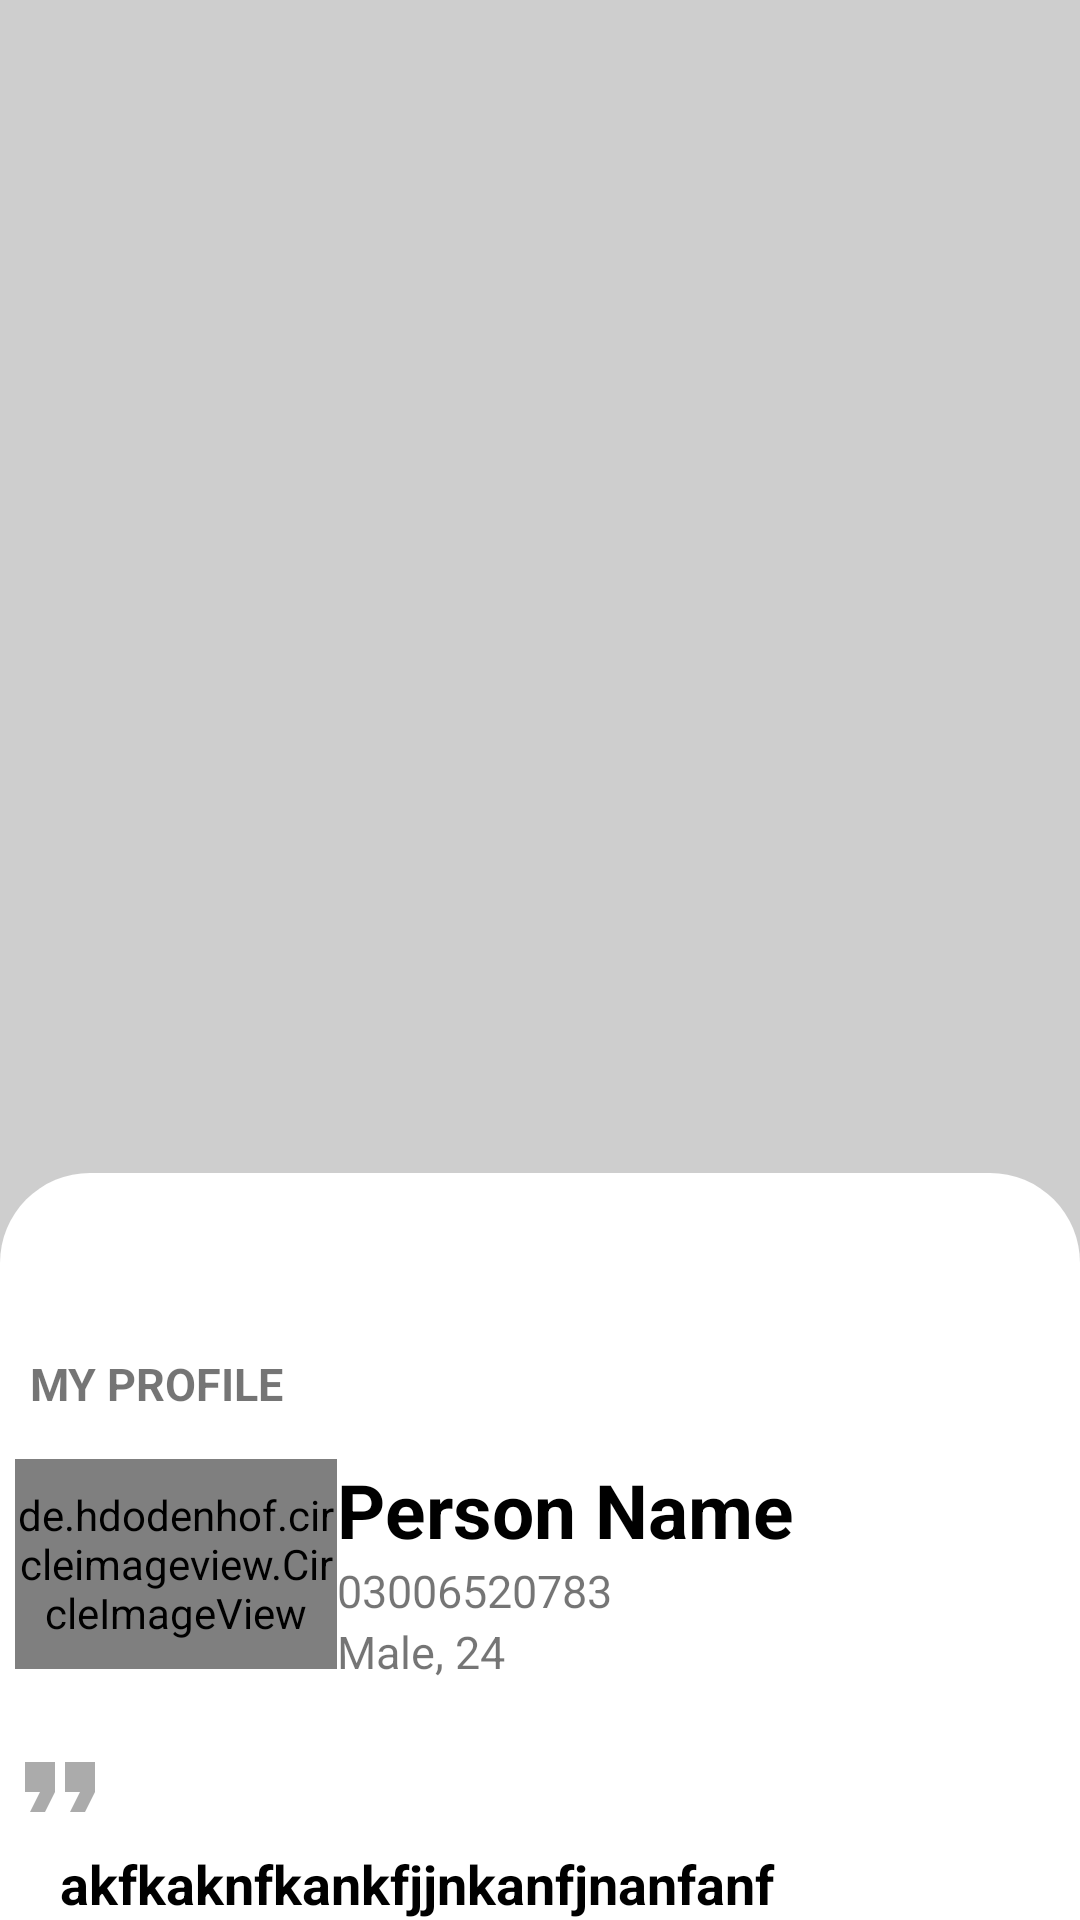

Layout XML and referenced resources for this Android screen:
<!-- AndroidManifest.xml: application theme Theme.I170357_i170015 -->
<!-- res/layout/activity_user_profile.xml -->
<?xml version="1.0" encoding="utf-8"?>
<RelativeLayout xmlns:android="http://schemas.android.com/apk/res/android"
    xmlns:app="http://schemas.android.com/apk/res-auto"
    xmlns:tools="http://schemas.android.com/tools"
    android:layout_width="match_parent"
    android:layout_height="match_parent"
    android:background="#FFCECECE">
    <RelativeLayout
        android:id="@+id/bottomlayout"
        android:layout_width="match_parent"
        android:layout_height="wrap_content"
        android:background="@drawable/white_round_rect"
        android:layout_alignParentBottom="true"
        >
        <ImageView
            android:layout_width="50sp"
            android:layout_height="40sp"
            android:src="@drawable/arrow_up"
            android:layout_alignParentTop="true"
            android:layout_centerHorizontal="true"
            android:id="@+id/arrow_up"/>
        <TextView
            android:layout_below="@+id/arrow_up"
            android:layout_width="match_parent"
            android:layout_height="wrap_content"
            android:text="MY PROFILE"
            android:layout_marginLeft="10sp"
            android:textStyle="bold"
            android:textSize="15sp"
            android:id="@+id/myProfile"
            android:layout_marginTop="20sp"/>
        <LinearLayout
            android:layout_below="@+id/myProfile"
            android:layout_width="match_parent"
            android:layout_height="wrap_content"
            android:id="@+id/userDetails"
            android:minHeight="50dp"
            android:weightSum="6"
            android:layout_marginTop="15sp"
            android:orientation="horizontal"
            android:layout_gravity="bottom"
            android:paddingBottom="15dp"
            android:paddingLeft="5dp"
            android:paddingRight="20dp">

            <de.hdodenhof.circleimageview.CircleImageView
                android:layout_width="70sp"
                android:layout_height="70sp"
                android:id="@+id/ProfileImage"
                android:layout_weight="2"
                android:src="@drawable/profile"/>
            <RelativeLayout
                android:layout_width="wrap_content"
                android:layout_weight="3"
                android:layout_height="wrap_content">
                <TextView
                    android:layout_width="wrap_content"
                    android:layout_height="wrap_content"
                    android:text="Person Name"
                    android:textColor="@android:color/black"
                    android:id="@+id/PersonName"
                    android:textStyle="bold"
                    android:textSize="25sp"/>
                <TextView
                    android:layout_width="wrap_content"
                    android:layout_height="wrap_content"
                    android:layout_below="@+id/PersonName"
                    android:drawableLeft="@drawable/phone"
                    android:text="03006520783"
                    android:textSize="15sp"
                    android:id="@+id/PersonPhone"/>
                <TextView
                    android:layout_width="wrap_content"
                    android:layout_height="wrap_content"
                    android:layout_below="@+id/PersonPhone"
                    android:text="Male, 24"
                    android:textSize="15sp"
                    android:id="@+id/PersonAge"
                    />

            </RelativeLayout>

        </LinearLayout>
        <ImageView
            android:layout_width="40sp"
            android:layout_height="40sp"
            android:src="@drawable/comma"
            android:id="@+id/comma"
            android:layout_below="@+id/userDetails"/>

        <TextView
            android:layout_width="match_parent"
            android:layout_height="wrap_content"
            android:layout_below="@+id/comma"
            android:textSize="18sp"
            android:textColor="@android:color/black"
            android:text="akfkaknfkankfjjnkanfjnanfanf"
            android:layout_marginHorizontal="20sp"
            android:id="@+id/PersonBio"
            android:textStyle="bold"/>
    </RelativeLayout>
</RelativeLayout>
<!-- resources referenced by this layout -->
<resources>
  <!-- drawable comma (drawable-v24) -->
  <vector android:height="24dp" android:tint="#ABABAB"
      android:viewportHeight="24"
      android:viewportWidth="24"
      android:width="24dp"
      xmlns:android="http://schemas.android.com/apk/res/android">
      <path android:fillColor="@android:color/white"
          android:pathData="M6,17h3l2,-4L11,7L5,7v6h3zM14,17h3l2,-4L19,7h-6v6h3z"/>
  </vector>
  <!-- drawable white_round_rect (drawable) -->
  <?xml version="1.0" encoding="utf-8"?>
  <shape xmlns:android="http://schemas.android.com/apk/res/android">
      <corners android:topLeftRadius="30sp" android:topRightRadius="30sp"/>
      <solid android:color="@android:color/white"/>
  </shape>
  <style name="Theme.I170357_i170015" parent="Theme.MaterialComponents.DayNight.NoActionBar">
          
          <item name="colorPrimary">@color/white</item>
          <item name="colorPrimaryVariant">@color/teal_200</item>
          <item name="colorOnPrimary">#00D664</item>
          
          <item name="colorSecondary">@color/teal_200</item>
          <item name="colorSecondaryVariant">@color/teal_700</item>
          <item name="colorOnSecondary">@color/black</item>
          
          <item name="android:statusBarColor" tools:targetApi="l">?attr/colorPrimaryVariant</item>
          
      </style>
  <color name="white">#FFFFFFFF</color>
  <color name="teal_200">#FF03DAC5</color>
  <color name="teal_700">#FF018786</color>
  <color name="black">#FF000000</color>
</resources>
